Photos from the image-classification dataset "data_освещённость" in the GitHub repository Vaibhavv526/Predicting-Illumination-from-Camera-Images. Its 3 classes are: bright, dark, normal.

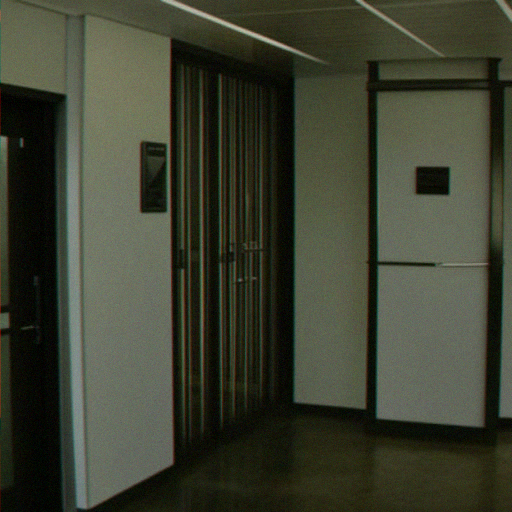
Label: normal

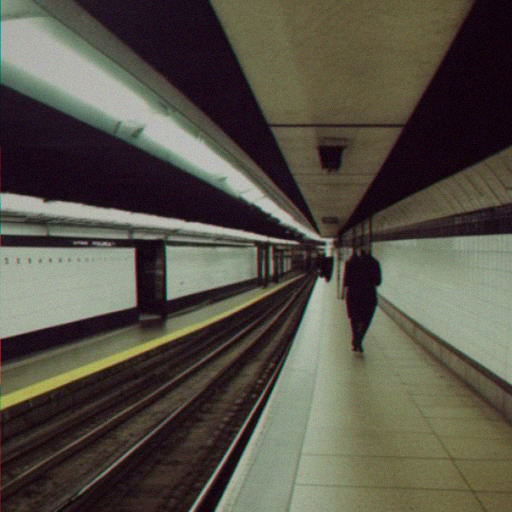
Label: bright

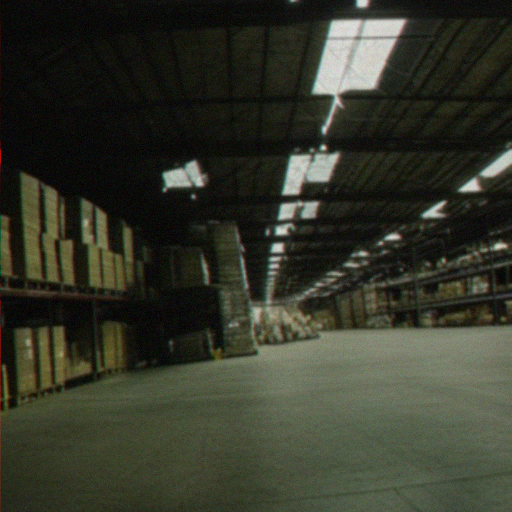
Label: dark

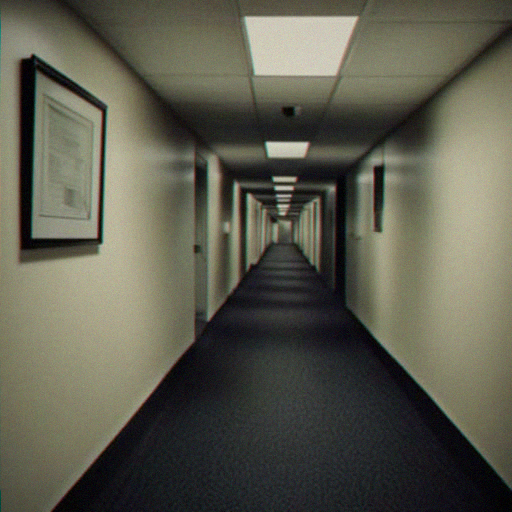
Label: dark

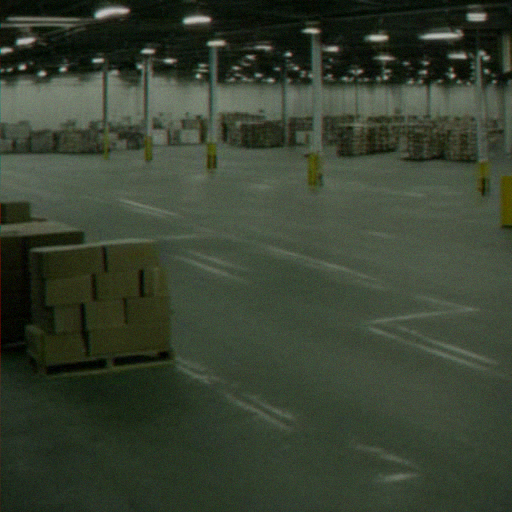
Label: dark

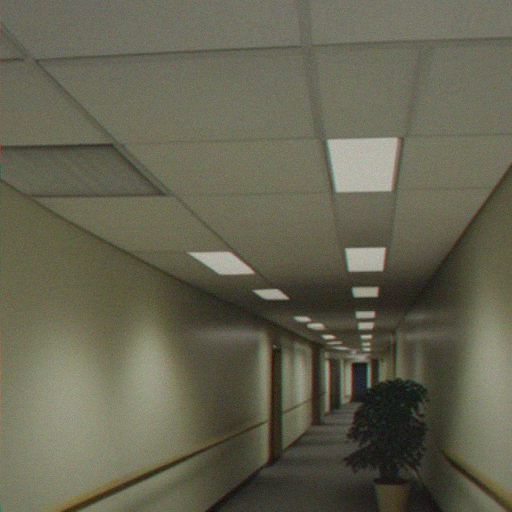
Label: normal
